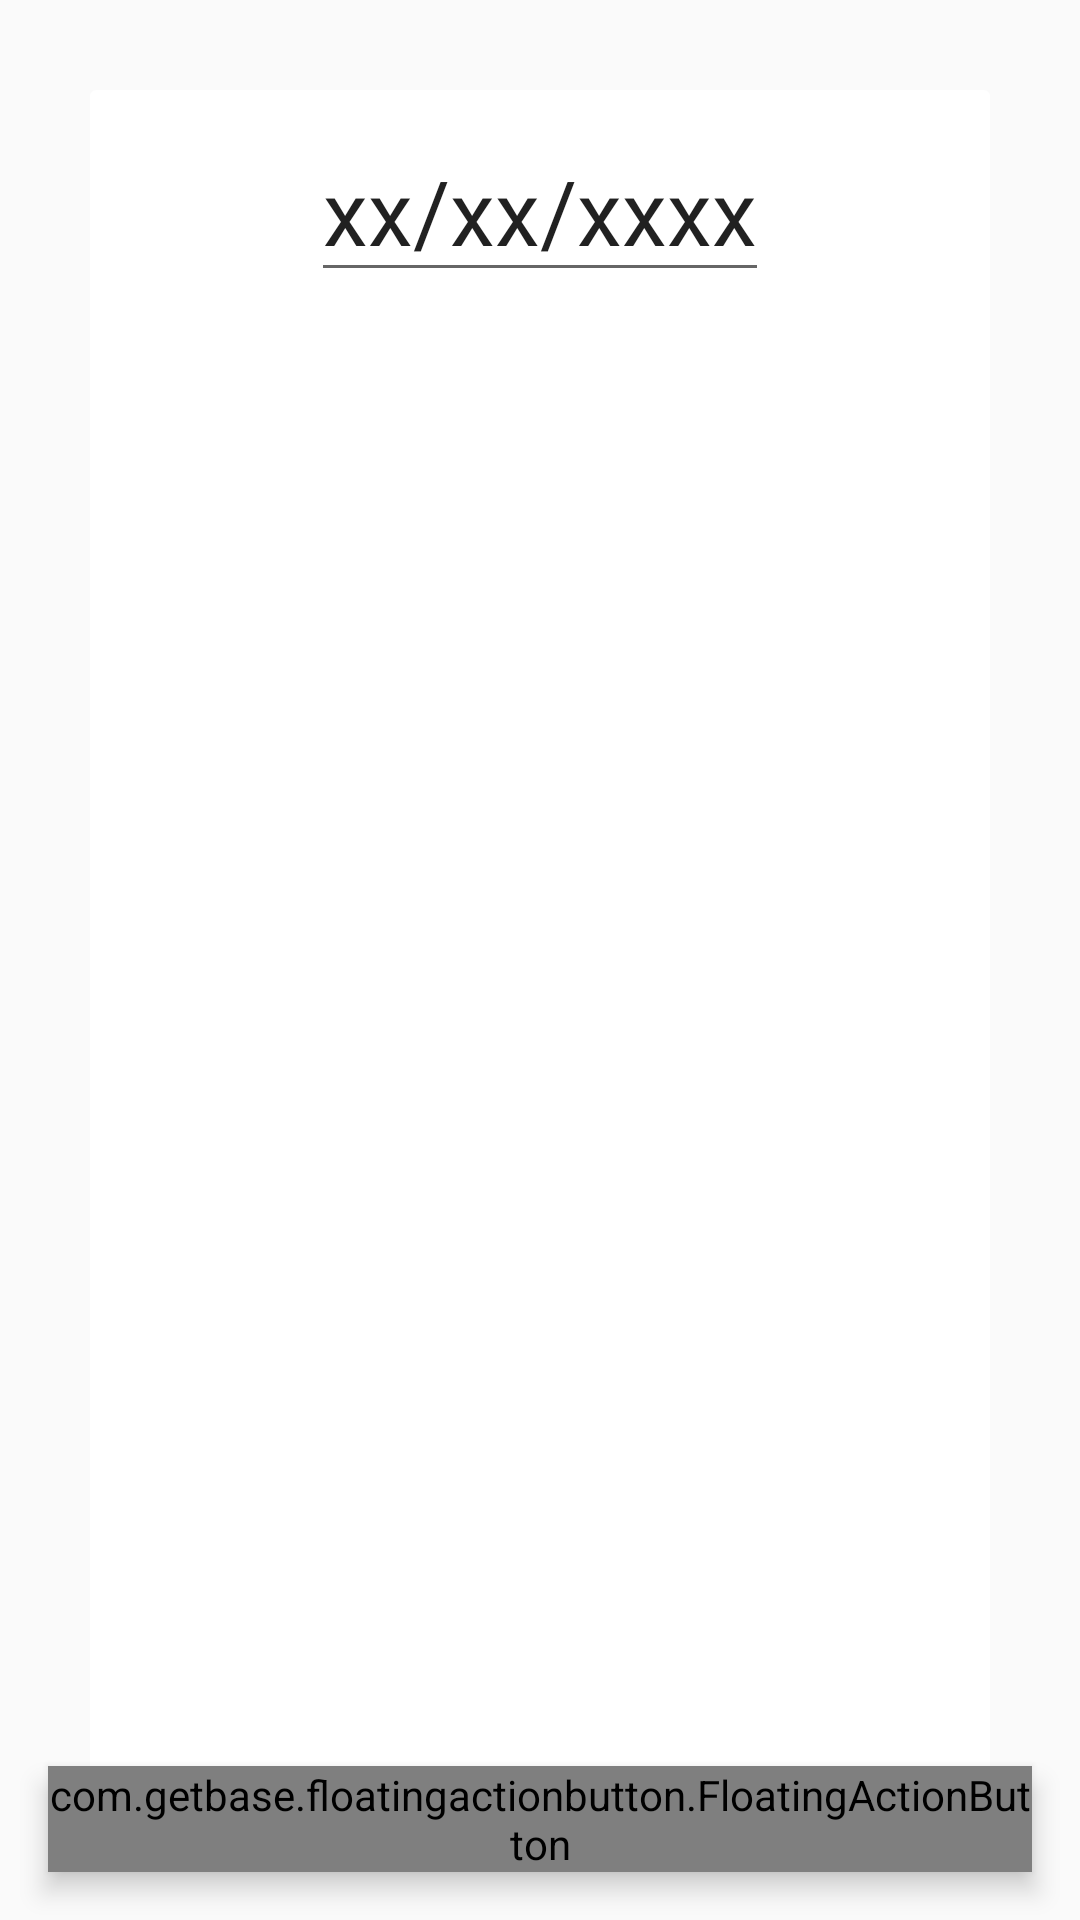

Layout XML and referenced resources for this Android screen:
<!-- AndroidManifest.xml: application theme AppTheme -->
<!-- res/layout/activity_add_goal.xml -->
<?xml version="1.0" encoding="utf-8"?>
<RelativeLayout
    xmlns:android="http://schemas.android.com/apk/res/android"
    xmlns:app="http://schemas.android.com/apk/res-auto"
    android:id="@+id/adapter_goals"
    android:layout_width="match_parent"
    android:layout_height="match_parent"
    android:focusable="false">

    <LinearLayout
        android:id="@+id/addGoalsLinearLayout"
        android:layout_width="match_parent"
        android:layout_height="match_parent"
        android:orientation="vertical"
        android:background="@drawable/clear_shadow"
        android:padding="10dp"
        android:layout_margin="30dp">

        <EditText
            android:id="@+id/goalDate"
            android:layout_width="wrap_content"
            android:layout_height="wrap_content"
            android:text="xx/xx/xxxx"
            android:focusable="false"
            android:textSize="30sp"
            android:layout_gravity="center"/>

        <ListView
            android:id="@+id/addGoalsList"
            android:layout_width="match_parent"
            android:layout_height="match_parent">
        </ListView>

    </LinearLayout>

    <com.getbase.floatingactionbutton.FloatingActionButton
        android:id="@+id/fab"
        android:layout_width="wrap_content"
        android:layout_height="wrap_content"
        android:layout_alignParentBottom="true"
        android:layout_alignParentEnd="true"
        android:layout_alignParentRight="true"
        android:layout_margin="@dimen/fab_margin"
        android:src="@drawable/thin_tick"
        android:scaleType="fitCenter"
        android:elevation="5dp"
        android:backgroundTint="@color/opaque"/>

</RelativeLayout>
<!-- resources referenced by this layout -->
<resources>
  <dimen name="fab_margin">16dp</dimen>
  <!-- drawable clear_shadow (drawable) -->
  <?xml version="1.0" encoding="utf-8"?>
  <layer-list xmlns:android="http://schemas.android.com/apk/res/android">
      <item
          android:left="0dp"
          android:right="0dp"
          android:top="0dp"
          android:bottom="2dp">
          <shape android:shape="rectangle">
              <solid android:color="@android:color/white"/>
              <corners android:radius="2dp" />
          </shape>
      </item>
  </layer-list>
  <style name="AppTheme" parent="Theme.AppCompat.Light.DarkActionBar">
          
          <item name="colorPrimary">@color/colorPrimary</item>
          <item name="colorPrimaryDark">@color/colorPrimaryDark</item>
          <item name="colorAccent">@color/colorAccent</item>
      </style>
  <color name="colorPrimary">#455399</color>
  <color name="colorPrimaryDark">#455399</color>
  <color name="colorAccent">#00c6ae</color>
</resources>
